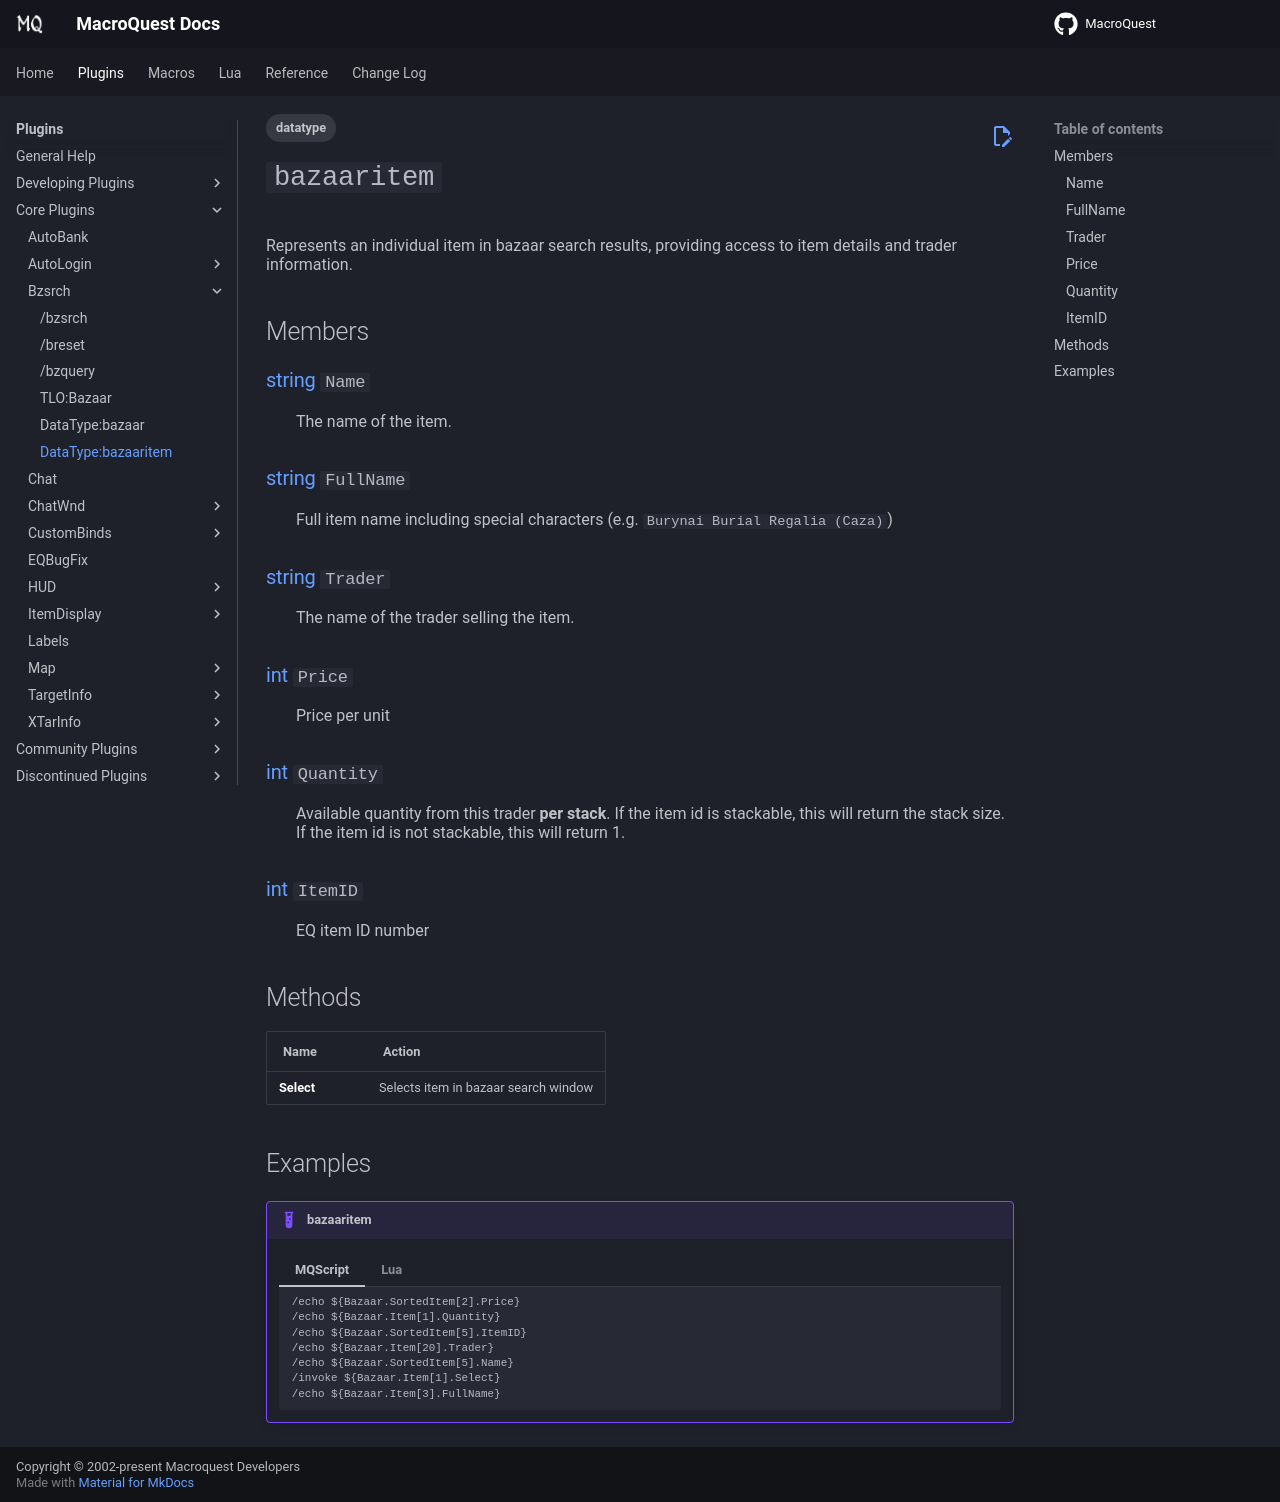

repository: macroquest/docs · page: plugins/core-plugins/bzsrch/bzsrch-datatype-bazaaritem/index.html · generator: jekyll

---
tags:
   - datatype
---
# `bazaaritem`

<!--dt-desc-start-->
Represents an individual item in bazaar search results, providing access to item details and trader information.
<!--dt-desc-end-->

## Members
<!--dt-members-start-->
### {{ renderMember(type='string', name='Name') }}
:   The name of the item.

### {{ renderMember(type='string', name='FullName') }}
:   Full item name including special characters (e.g. `Burynai Burial Regalia (Caza)`)

### {{ renderMember(type='string', name='Trader') }}
:   The name of the trader selling the item.

### {{ renderMember(type='int', name='Price') }}
:   Price per unit

### {{ renderMember(type='int', name='Quantity') }}
:   Available quantity from this trader **per stack**. If the item id is stackable, this will return the stack size. If the item id is not stackable, this will return 1.

### {{ renderMember(type='int', name='ItemID') }}
:   EQ item ID number
<!--dt-members-end-->  

## Methods

| Name       | Action                                |
| ---------- | ------------------------------------- |
| **Select** | Selects item in bazaar search window  |

## Examples

!!! Example "bazaaritem"
    === "MQScript"
        ```text
        /echo ${Bazaar.SortedItem[2].Price}
        /echo ${Bazaar.Item[1].Quantity}
        /echo ${Bazaar.SortedItem[5].ItemID}
        /echo ${Bazaar.Item[20].Trader}
        /echo ${Bazaar.SortedItem[5].Name}
        /invoke ${Bazaar.Item[1].Select}
        /echo ${Bazaar.Item[3].FullName}
        ```

    === "Lua"
        ```lua
        print(mq.TLO.Bazaar.SortedItem(2).Price())
        print(mq.TLO.Bazaar.Item(1).Quantity())
        print(mq.TLO.Bazaar.SortedItem(5).ItemID())
        print(mq.TLO.Bazaar.Item(20).Trader())
        print(mq.TLO.Bazaar.SortedItem(5).Name())
        mq.TLO.Bazaar.Item(1).Select()
        print(mq.TLO.Bazaar.Item(3).FullName())
        ```
<!--dt-linkrefs-start-->  
[int]: ../../../reference/data-types/datatype-int.md
[string]: ../../../reference/data-types/datatype-string.md
<!--dt-linkrefs-end-->  
